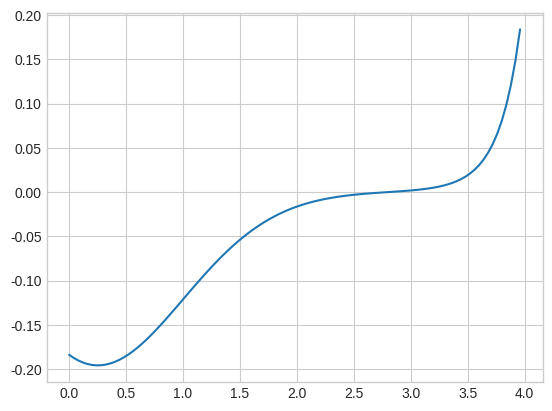

Here is the Python script that generated this plot:
from collections.abc import Callable
from typing import Tuple, List
from tqdm import tqdm
import matplotlib.pyplot as plt
import numpy as np


def get_grid(n: int, borders: Tuple[int, int]) -> List[int]:
    l, r = borders
    h = (r - l) / n
    return [l + i * h for i in range(n)]


def create_hamilton_matrix(U: Callable, n: int, borders: Tuple[int, int]) -> np.matrix:
    a, b = borders
    H = np.zeros((n, n))
    h = (b - a) / n
    x = get_grid(n, borders)
    for i in range(n):
        if i != n - 1:
            H[i + 1, i] = -1 / (2 * h ** 2)
        H[i, i] = (1 / (h ** 2)) + U(x[i])
        if i != 0:
            H[i - 1, i] = - 1 / (2 * h ** 2)
    # Задание граничных условий
    H[0, 0] = 1
    H[0, 1] = 0
    H[-1, n - 2] = 0
    H[-1, n - 1] = 1

    return H


def inverse_power_method(n: int, A: np.matrix):
    x_0 = np.ones(n)
    # Это тоже задание граничных условий
    x_0[0] = -1
    x_0[-1] = 1

    x = [x_0 / np.linalg.norm(x_0)]
    y_k, eigen_value = None, None
    for i in tqdm(range(n)):
        # y_k = np.linalg.inv(A) @ x[i]
        y_k = np.linalg.solve(A, x[i])
        eigen_value = (x[i] @ y_k) / (np.linalg.norm(y_k) ** 2)
        x.append(y_k / np.linalg.norm(y_k))
    return y_k, eigen_value




U = lambda x: x ** 2
n = 100
borders = (0, 4)
grid = get_grid(n, borders)
H = create_hamilton_matrix(U, n, borders)
# print(H)
solution = inverse_power_method(n, H)
print("Волновая функция:", solution[0])
print("Энергия", solution[1])
print("Минимальное собственное значения H (с помощью numpy):", min(np.linalg.eigvals(H)))
plt.style.use('seaborn-v0_8-whitegrid')
plt.plot(grid, solution[0])
plt.show()
